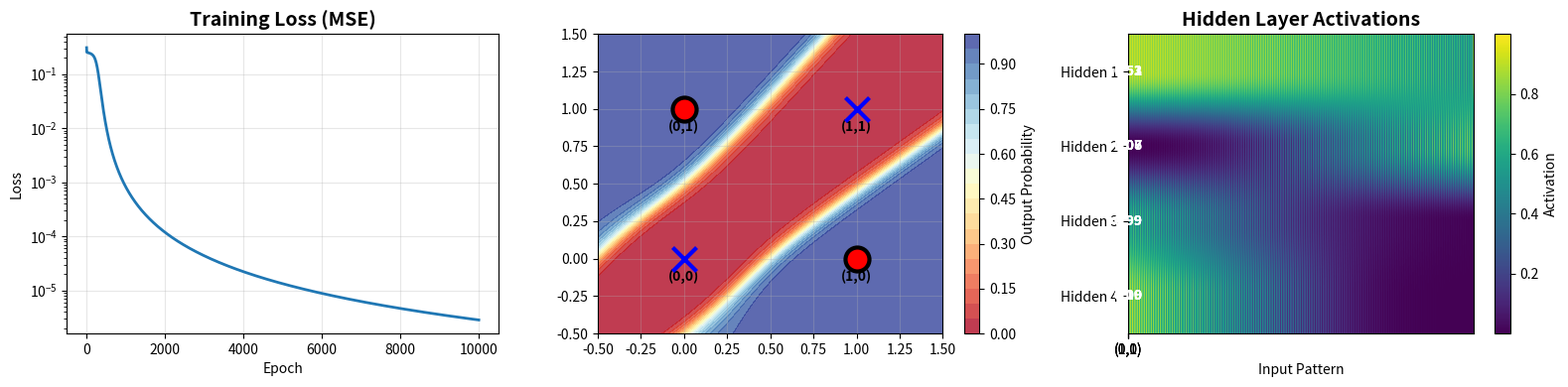

Write the Python code that produced this figure.
import numpy as np
import matplotlib.pyplot as plt
import os

import matplotlib.font_manager as fm

# 한글 폰트 설정 (Robust)
def set_korean_font():
    font_list = [f.name for f in fm.fontManager.ttflist]
    if 'Malgun Gothic' in font_list:
        plt.rcParams['font.family'] = 'Malgun Gothic'
    elif 'Gulim' in font_list:
        plt.rcParams['font.family'] = 'Gulim'
    elif 'Batang' in font_list:
        plt.rcParams['font.family'] = 'Batang'
    elif 'AppleGothic' in font_list:
        plt.rcParams['font.family'] = 'AppleGothic'
    plt.rcParams['axes.unicode_minus'] = False

set_korean_font()

# 0. 환경 설정
output_dir = 'outputs'
if not os.path.exists(output_dir):
    os.makedirs(output_dir)

print("=== Numpy로 구현하는 MLP (XOR 문제 해결) ===")

# 1. 활성화 함수와 미분
def sigmoid(x):
    return 1 / (1 + np.exp(-np.clip(x, -500, 500)))  # 오버플로우 방지

def sigmoid_derivative(x):
    s = sigmoid(x)
    return s * (1 - s)

# 2. MLP 클래스 (순수 Numpy 구현)
class MLP:
    def __init__(self, input_size, hidden_size, output_size, learning_rate=0.5):
        # 가중치 초기화 (Xavier Initialization)
        self.W1 = np.random.randn(input_size, hidden_size) * np.sqrt(2.0 / input_size)
        self.b1 = np.zeros((1, hidden_size))
        
        self.W2 = np.random.randn(hidden_size, output_size) * np.sqrt(2.0 / hidden_size)
        self.b2 = np.zeros((1, output_size))
        
        self.lr = learning_rate
        self.loss_history = []
    
    def forward(self, X):
        """순전파 (Forward Propagation)"""
        # Layer 1
        self.z1 = np.dot(X, self.W1) + self.b1
        self.a1 = sigmoid(self.z1)
        
        # Layer 2
        self.z2 = np.dot(self.a1, self.W2) + self.b2
        self.a2 = sigmoid(self.z2)
        
        return self.a2
    
    def backward(self, X, y, output):
        """역전파 (Backpropagation)"""
        m = X.shape[0]  # 샘플 개수
        
        # Output layer gradients
        dz2 = output - y  # MSE 미분 * Sigmoid 미분 (간소화)
        dW2 = (1/m) * np.dot(self.a1.T, dz2)
        db2 = (1/m) * np.sum(dz2, axis=0, keepdims=True)
        
        # Hidden layer gradients
        da1 = np.dot(dz2, self.W2.T)
        dz1 = da1 * sigmoid_derivative(self.z1)
        dW1 = (1/m) * np.dot(X.T, dz1)
        db1 = (1/m) * np.sum(dz1, axis=0, keepdims=True)
        
        # 가중치 업데이트
        self.W2 -= self.lr * dW2
        self.b2 -= self.lr * db2
        self.W1 -= self.lr * dW1
        self.b1 -= self.lr * db1
    
    def train(self, X, y, epochs, verbose=True):
        """학습"""
        for epoch in range(epochs):
            # Forward pass
            output = self.forward(X)
            
            # Loss 계산 (MSE)
            loss = np.mean((output - y) ** 2)
            self.loss_history.append(loss)
            
            # Backward pass
            self.backward(X, y, output)
            
            # 진행 상황 출력
            if verbose and (epoch + 1) % 1000 == 0:
                print(f"Epoch {epoch+1}/{epochs}, Loss: {loss:.6f}")
        
        if verbose:
            print(f"\n최종 Loss: {self.loss_history[-1]:.6f}")
    
    def predict(self, X):
        """예측"""
        output = self.forward(X)
        return (output > 0.5).astype(int)

# 3. XOR 데이터
X_xor = np.array([[0, 0],
                  [0, 1],
                  [1, 0],
                  [1, 1]], dtype=float)

y_xor = np.array([[0],
                  [1],
                  [1],
                  [0]], dtype=float)

print("\n[학습 데이터]")
print("입력 | 출력")
for inputs, label in zip(X_xor, y_xor):
    print(f"{inputs} | {label[0]}")

# 4. 모델 학습
mlp = MLP(input_size=2, hidden_size=4, output_size=1, learning_rate=0.5)
print("\n[학습 시작]")
mlp.train(X_xor, y_xor, epochs=10000, verbose=True)

# 5. 결과 확인
print("\n[학습 결과]")
predictions = mlp.forward(X_xor)
print("입력 | 예측 | 정답")
for inputs, pred, label in zip(X_xor, predictions, y_xor):
    print(f"{inputs} | {pred[0]:.4f} | {int(label[0])}")

# 정확도
pred_labels = mlp.predict(X_xor)
accuracy = np.mean(pred_labels == y_xor.astype(int)) * 100
print(f"\n정확도: {accuracy:.1f}%")
print("→ XOR 문제 해결 성공! Multi-Layer Perceptron의 힘!")

# 6. 시각화
fig, axes = plt.subplots(1, 3, figsize=(16, 4))

# 6-1. Loss 그래프
ax = axes[0]
ax.plot(mlp.loss_history, linewidth=2)
ax.set_title('Training Loss (MSE)', fontsize=14, fontweight='bold')
ax.set_xlabel('Epoch')
ax.set_ylabel('Loss')
ax.set_yscale('log')
ax.grid(True, alpha=0.3)

# 6-2. 결정 경계
ax = axes[1]
x_min, x_max = -0.5, 1.5
y_min, y_max = -0.5, 1.5

xx, yy = np.meshgrid(np.linspace(x_min, x_max, 200),
                     np.linspace(y_min, y_max, 200))

Z = mlp.forward(np.c_[xx.ravel(), yy.ravel()])
Z = Z.reshape(xx.shape)

contour = ax.contourf(xx, yy, Z, levels=20, cmap='RdYlBu', alpha=0.8)
plt.colorbar(contour, ax=ax, label='Output Probability')

# 데이터 포인트
for i, (point, label) in enumerate(zip(X_xor, y_xor)):
    color = 'red' if label[0] == 1 else 'blue'
    marker = 'o' if label[0] == 1 else 'x'
    
    if marker == 'x':
        ax.scatter(point[0], point[1], c=color, marker=marker, s=300, linewidth=3, zorder=5)
    else:
        ax.scatter(point[0], point[1], c=color, marker=marker, s=300, edgecolors='black', linewidth=3, zorder=5)
    
    ax.text(point[0], point[1]-0.15, f'({int(point[0])},{int(point[1])})', 
            ha='center', fontsize=10, fontweight='bold')

ax.set_xlim(x_min, x_max)
ax.set_ylim(y_min, y_max)
ax.grid(True, alpha=0.3)

# 6-3. 은닉층 활성화 시각화
ax = axes[2]
hidden_activations = mlp.a1  # (4, 4) - 4개 샘플, 4개 은닉 뉴런

im = ax.imshow(hidden_activations.T, cmap='viridis', aspect='auto')
ax.set_yticks(range(4))
ax.set_yticklabels([f'Hidden {i+1}' for i in range(4)])
ax.set_xticks(range(4))
ax.set_xticklabels(['(0,0)', '(0,1)', '(1,0)', '(1,1)'])
ax.set_title('Hidden Layer Activations', fontsize=14, fontweight='bold')
ax.set_xlabel('Input Pattern')
plt.colorbar(im, ax=ax, label='Activation')

# 각 셀에 값 표시
for i in range(4):
    for j in range(4):
        text = ax.text(j, i, f'{hidden_activations[j, i]:.2f}',
                      ha="center", va="center", color="white", fontweight='bold')

plt.tight_layout()
save_path = os.path.join(output_dir, '04_mlp_training.png')
plt.savefig(save_path, dpi=100)
print(f"\n그래프가 저장되었습니다: {save_path}")

print("\n=== Backpropagation 핵심 공식 ===")
print("1. Forward Pass:")
print("   z₁ = X @ W₁ + b₁")
print("   a₁ = σ(z₁)")
print("   z₂ = a₁ @ W₂ + b₂")
print("   a₂ = σ(z₂)")
print("\n2. Backward Pass (Chain Rule):")
print("   δ₂ = (a₂ - y) ⊙ σ'(z₂)")
print("   dW2 = a1^T @ d2")
print("   d1 = (d2 @ W2^T) o s'(z1)")
print("   dW1 = X^T @ d1")
print("\n3. Update:")
print("   W ← W - α·dW")
